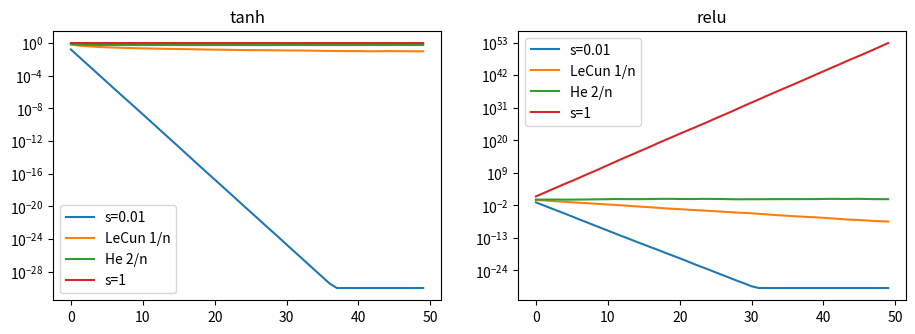

This chart was generated by the following Python code:
import numpy as np
import matplotlib.pyplot as plt
plt.rcParams['figure.figsize']=(6,4)
rng=np.random.default_rng(0)

def propaga(act,s2,L=50,n=256,N=1000):
    A=rng.standard_normal((N,n)); stds=[]
    for _ in range(L):
        W=rng.standard_normal((n,n))*np.sqrt(s2(n))
        A=act(A@W); stds.append(A.std())
    return stds
relu=lambda t:np.maximum(t,0)
inits={'s=0.01':lambda n:1e-4,'LeCun 1/n':lambda n:1/n,'He 2/n':lambda n:2/n,'s=1':lambda n:1.0}
fig,ax=plt.subplots(1,2,figsize=(11,3.5))
for k,(nombre,act) in enumerate([('tanh',np.tanh),('relu',relu)]):
    for iname,s2 in inits.items(): ax[k].semilogy(np.maximum(propaga(act,s2),1e-30),label=iname)
    ax[k].set_title(nombre); ax[k].legend()
plt.show()

# TODO

# TODO

# TODO
